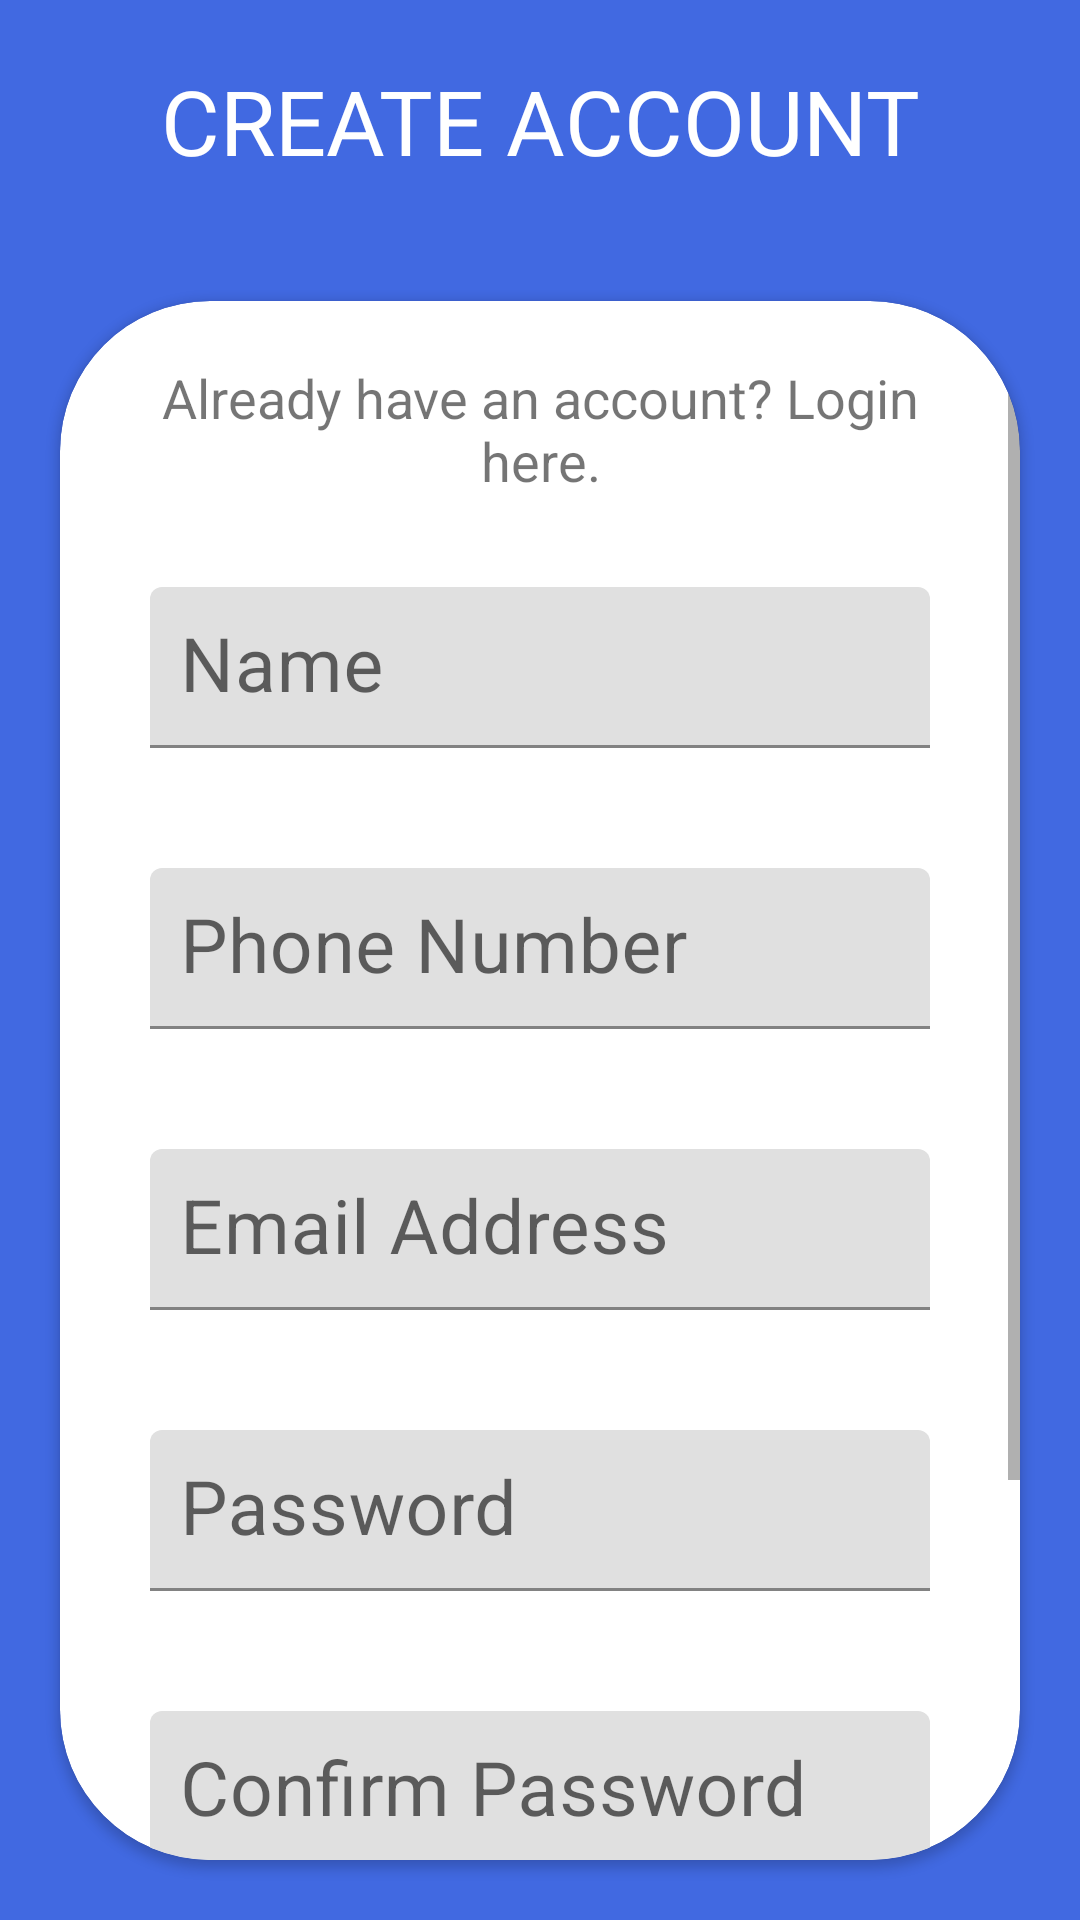

Write the Android layout XML for this screen, with the resource values it uses.
<!-- AndroidManifest.xml: application theme Theme.Group8 -->
<!-- res/layout/activity_reg.xml -->
<?xml version="1.0" encoding="utf-8"?>
<RelativeLayout xmlns:android="http://schemas.android.com/apk/res/android"
    xmlns:app="http://schemas.android.com/apk/res-auto"
    xmlns:tools="http://schemas.android.com/tools"
    android:layout_width="match_parent"
    android:layout_height="match_parent"
    tools:context=".MainActivity"
    android:background="#4169E1">


    <TextView
        android:id="@+id/regTV"
        android:layout_width="match_parent"
        android:layout_height="wrap_content"
        android:layout_marginStart="20dp"
        android:layout_marginTop="20dp"
        android:layout_marginEnd="20dp"
        android:layout_marginBottom="20dp"
        android:gravity="center"
        android:text="CREATE ACCOUNT"
        android:textColor="@color/white"
        android:textSize="30dp" />

    <androidx.cardview.widget.CardView
        android:layout_width="match_parent"
        android:layout_height="wrap_content"
        android:layout_below="@+id/regTV"
        android:layout_margin="20dp"
        app:cardCornerRadius="50dp">


        <ScrollView
            android:layout_width="match_parent"
            android:layout_height="match_parent">

            <LinearLayout
                android:layout_width="match_parent"
                android:layout_height="match_parent"
                android:layout_margin="10dp"
                android:orientation="vertical">

                <TextView
                    android:id="@+id/loginLink"
                    android:layout_width="match_parent"
                    android:layout_height="wrap_content"
                    android:layout_margin="10dp"
                    android:gravity="center"
                    android:text="Already have an account? Login here."
                    android:textSize="18dp" />

                <com.google.android.material.textfield.TextInputLayout
                    android:layout_width="match_parent"
                    android:layout_height="match_parent"
                    android:layout_margin="10dp"
                    android:hint="Name"
                    android:padding="10dp">

                    <com.google.android.material.textfield.TextInputEditText
                        android:id="@+id/regName"
                        android:layout_width="match_parent"
                        android:layout_height="wrap_content"
                        android:inputType="textPersonName"
                        android:padding="10dp"
                        android:textSize="25sp" />
                </com.google.android.material.textfield.TextInputLayout>

                <com.google.android.material.textfield.TextInputLayout
                    android:layout_width="match_parent"
                    android:layout_height="match_parent"
                    android:layout_margin="10dp"
                    android:hint="Phone Number"
                    android:padding="10dp">

                    <com.google.android.material.textfield.TextInputEditText
                        android:id="@+id/regPhone"
                        android:layout_width="match_parent"
                        android:layout_height="wrap_content"
                        android:inputType="phone"
                        android:padding="10dp"
                        android:textSize="25sp" />
                </com.google.android.material.textfield.TextInputLayout>

                <com.google.android.material.textfield.TextInputLayout
                    android:layout_width="match_parent"
                    android:layout_height="match_parent"
                    android:layout_margin="10dp"
                    android:hint="Email Address"
                    android:padding="10dp">

                    <com.google.android.material.textfield.TextInputEditText
                        android:id="@+id/regEmail"
                        android:layout_width="match_parent"
                        android:layout_height="wrap_content"
                        android:inputType="textEmailAddress"
                        android:padding="10dp"
                        android:textSize="25sp" />
                </com.google.android.material.textfield.TextInputLayout>

                <com.google.android.material.textfield.TextInputLayout
                    android:layout_width="match_parent"
                    android:layout_height="match_parent"
                    android:layout_margin="10dp"
                    android:hint="Password"
                    android:padding="10dp">

                    <com.google.android.material.textfield.TextInputEditText
                        android:id="@+id/regPassword"
                        android:layout_width="match_parent"
                        android:layout_height="wrap_content"
                        android:inputType="textPassword"
                        android:padding="10dp"
                        android:textSize="25sp" />
                </com.google.android.material.textfield.TextInputLayout>

                <com.google.android.material.textfield.TextInputLayout
                    android:layout_width="match_parent"
                    android:layout_height="match_parent"
                    android:layout_margin="10dp"
                    android:hint="Confirm Password"
                    android:padding="10dp">

                    <com.google.android.material.textfield.TextInputEditText
                        android:id="@+id/regCPassword"
                        android:layout_width="match_parent"
                        android:layout_height="wrap_content"
                        android:inputType="textPassword|textWebPassword"
                        android:padding="10dp"
                        android:textSize="25sp" />
                </com.google.android.material.textfield.TextInputLayout>

                <LinearLayout
                    android:layout_width="match_parent"
                    android:layout_height="match_parent"
                    android:layout_gravity="center"
                    android:layout_margin="10dp"
                    android:orientation="horizontal">

                    <CheckBox
                        android:layout_width="wrap_content"
                        android:layout_height="wrap_content"
                        android:layout_gravity="center"
                        android:minHeight="48dp" />

                    <TextView
                        android:id="@+id/Eula"
                        android:layout_width="250dp"
                        android:layout_height="wrap_content"
                        android:layout_gravity="center"
                        android:text="I have read app data privacy statement and express my consent to collect my personal data"
                        android:textColor="#000080"
                        android:textSize="15sp" />

                </LinearLayout>

                <com.google.android.material.button.MaterialButton
                    android:id="@+id/regBtn"
                    android:layout_width="wrap_content"
                    android:layout_height="wrap_content"
                    android:layout_gravity="center"
                    android:layout_margin="10dp"
                    android:text="Register"
                    app:backgroundTint="#030A6D"
                    app:cornerRadius="20dp" />


            </LinearLayout>

        </ScrollView>




    </androidx.cardview.widget.CardView>


</RelativeLayout>
<!-- resources referenced by this layout -->
<resources>
  <color name="white">#FFFFFFFF</color>
  <style name="Theme.Group8" parent="Theme.MaterialComponents.DayNight.DarkActionBar">
          
          <item name="colorPrimary">@color/purple_500</item>
          <item name="colorPrimaryVariant">@color/purple_700</item>
          <item name="colorOnPrimary">@color/white</item>
          
          <item name="colorSecondary">@color/teal_200</item>
          <item name="colorSecondaryVariant">@color/teal_700</item>
          <item name="colorOnSecondary">@color/black</item>
          
          <item name="android:statusBarColor">?attr/colorPrimaryVariant</item>
          
      </style>
  <color name="purple_500">#FF6200EE</color>
  <color name="purple_700">#FF3700B3</color>
  <color name="teal_200">#FF03DAC5</color>
  <color name="teal_700">#FF018786</color>
  <color name="black">#FF000000</color>
</resources>
